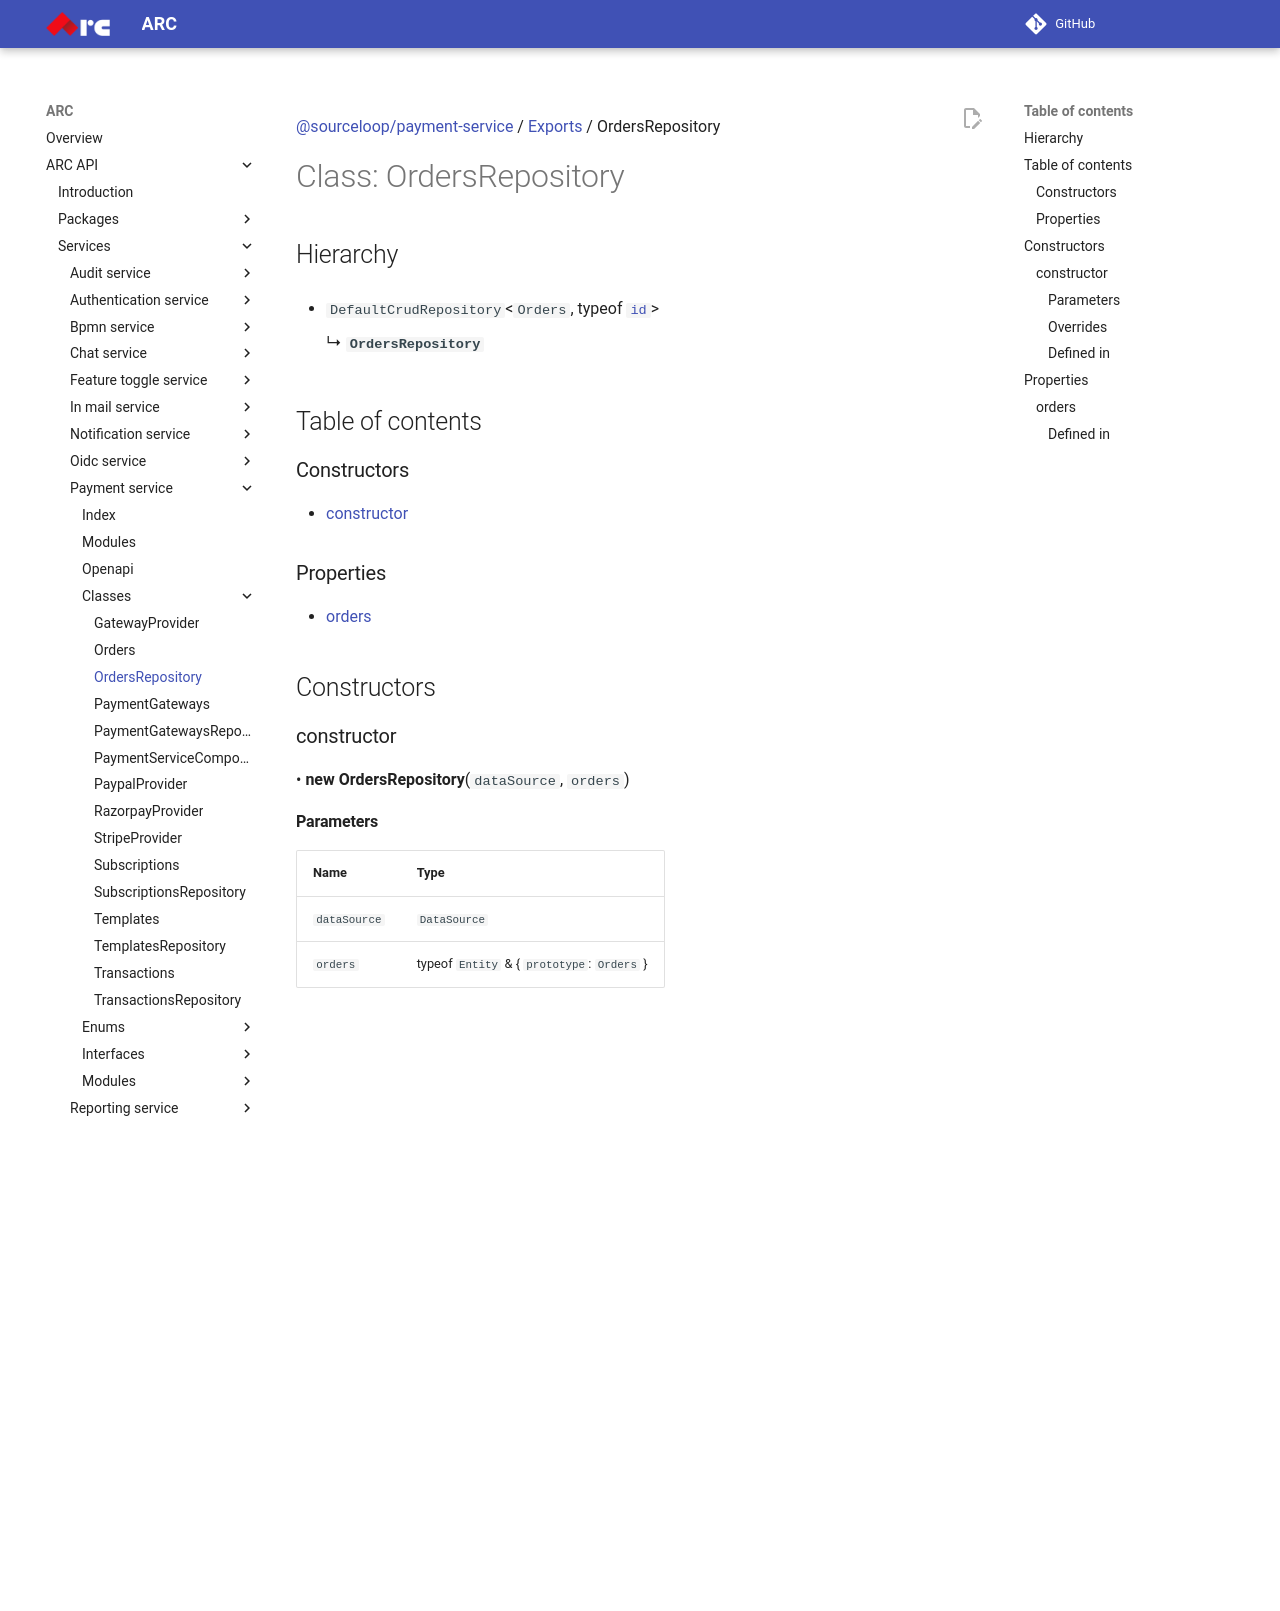

repository: sourcefuse/arc-docs · page: arc-api-docs/services/payment-service/classes/OrdersRepository/index.html · generator: mkdocs

[@sourceloop/payment-service](../README.md) / [Exports](../modules.md) / OrdersRepository

# Class: OrdersRepository

## Hierarchy

- `DefaultCrudRepository`<`Orders`, typeof [`id`](Orders.md#id)\>

  ↳ **`OrdersRepository`**

## Table of contents

### Constructors

- [constructor](OrdersRepository.md#constructor)

### Properties

- [orders](OrdersRepository.md#orders)

## Constructors

### constructor

• **new OrdersRepository**(`dataSource`, `orders`)

#### Parameters

| Name | Type |
| :------ | :------ |
| `dataSource` | `DataSource` |
| `orders` | typeof `Entity` & { `prototype`: `Orders`  } |

#### Overrides

DefaultCrudRepository&lt;
  Orders,
  typeof Orders.prototype.id
\&gt;.constructor

#### Defined in

[services/payment-service/src/repositories/orders.repository.ts:16](https://github.com/sourcefuse/loopback4-microservice-catalog/blob/eb9d4d57/services/payment-service/src/repositories/orders.repository.ts#L16)

## Properties

### orders

• `Private` `Readonly` **orders**: typeof `Entity` & { `prototype`: `Orders`  }

#### Defined in

[services/payment-service/src/repositories/orders.repository.ts:20](https://github.com/sourcefuse/loopback4-microservice-catalog/blob/eb9d4d57/services/payment-service/src/repositories/orders.repository.ts#L20)
